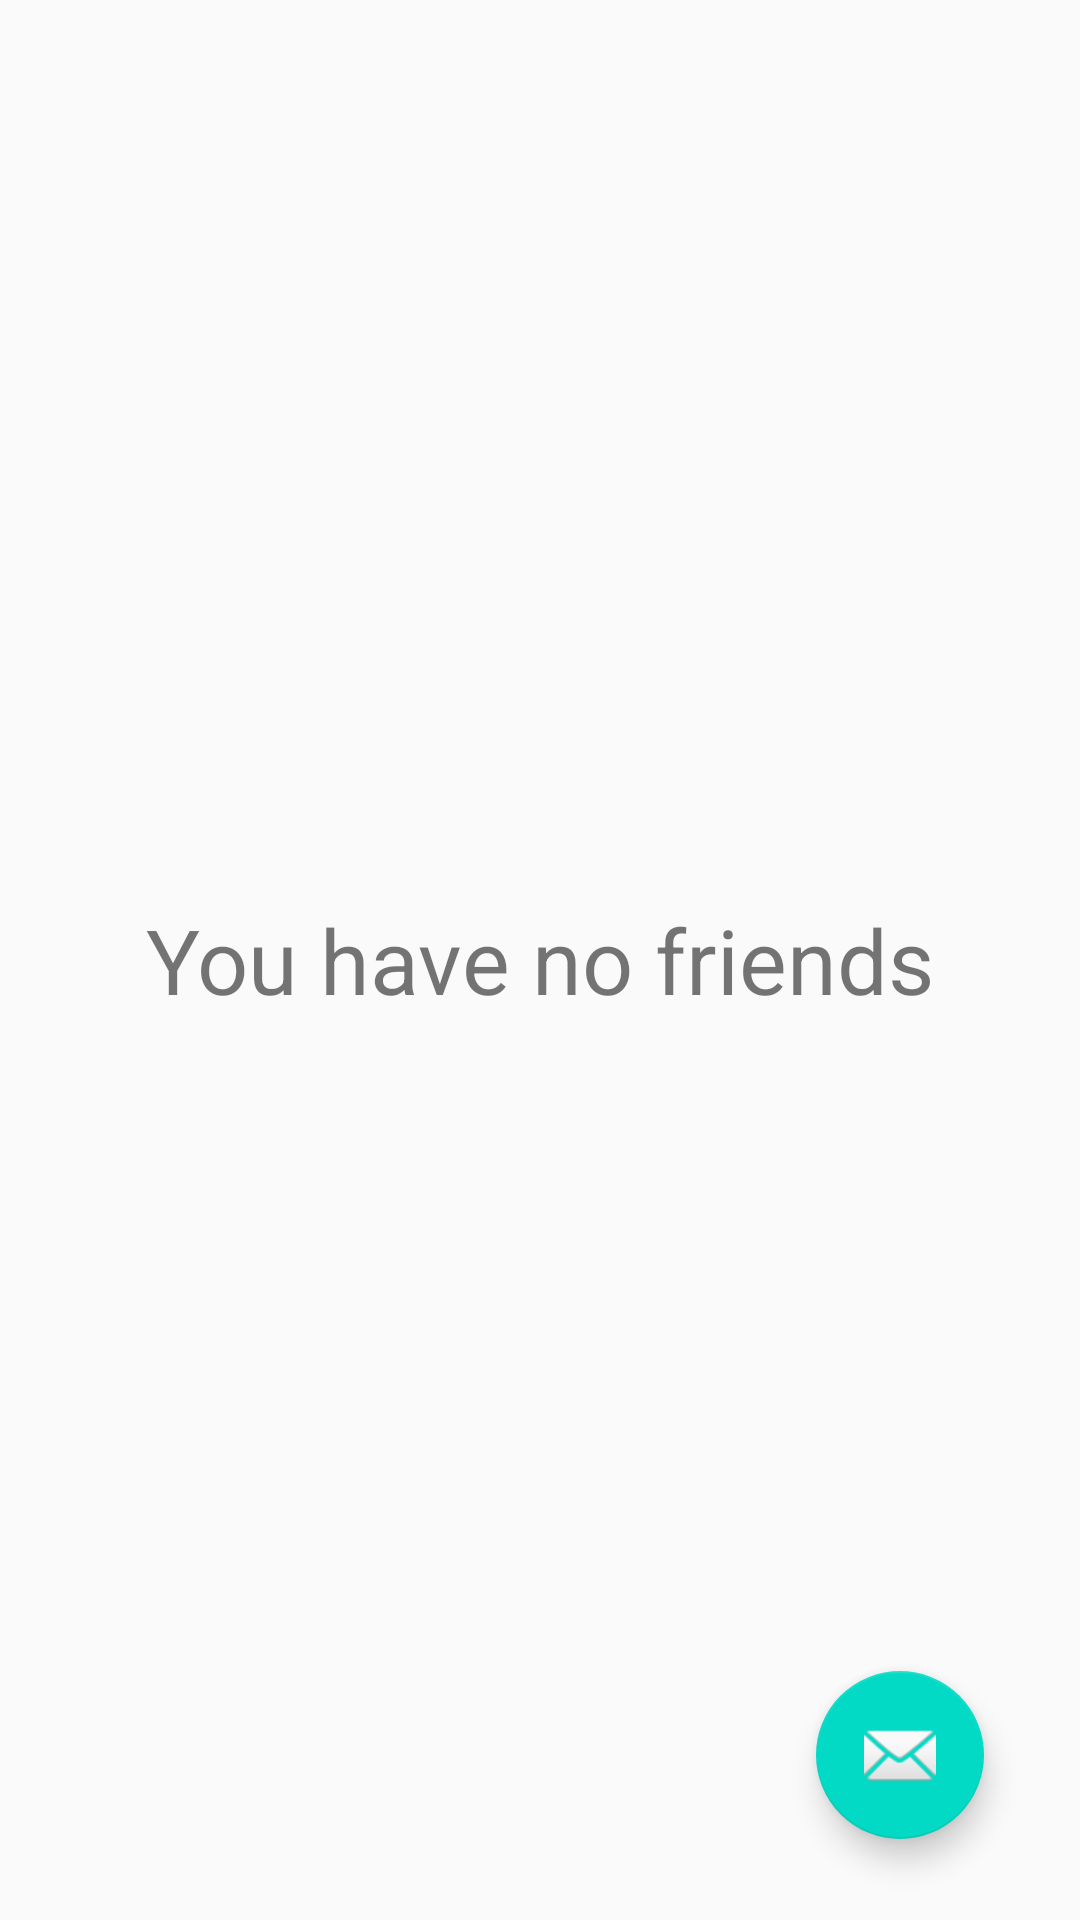

The Android layout XML behind this screen, and the referenced resources:
<!-- AndroidManifest.xml: application theme AppTheme -->
<!-- res/layout/activity_find_contacts2.xml -->
<?xml version="1.0" encoding="utf-8"?>
<RelativeLayout
    xmlns:android="http://schemas.android.com/apk/res/android"
    xmlns:app="http://schemas.android.com/apk/res-auto"
    xmlns:tools="http://schemas.android.com/tools"
    android:layout_width="match_parent"
    android:layout_height="match_parent"
    tools:context="com.arealbreakfast.breakfastapp.FindContacts">


    <TextView
        android:layout_width="wrap_content"
        android:layout_height="wrap_content"
        android:text="You have no friends"
        android:textSize="30sp"
        android:id="@+id/nofriendsmsgtv"
        android:layout_centerHorizontal="true"
        android:layout_centerVertical="true"
        />



    <android.support.design.widget.FloatingActionButton
        android:id="@+id/fab"
        android:layout_width="wrap_content"
        android:layout_height="wrap_content"
        android:layout_gravity="bottom|end"
        app:srcCompat="@android:drawable/ic_dialog_email"
        android:layout_marginLeft="@dimen/fab_margin"
        android:layout_marginRight="@dimen/fab_margin"
        android:layout_marginBottom="27dp"
        android:layout_marginEnd="32dp"
        android:layout_alignParentBottom="true"
        android:layout_alignParentEnd="true"
        />

</RelativeLayout>
<!-- resources referenced by this layout -->
<resources>
  <style name="AppTheme" parent="Theme.AppCompat.Light.NoActionBar">
          
          <item name="colorPrimary">@color/colorPrimary</item>
          <item name="colorPrimaryDark">@color/colorPrimaryDark</item>
          <item name="colorAccent">@color/colorAccent</item>
      </style>
  <!-- not gathered from this repository: default colours our renderer supplied (Android Studio template values) -->
  <color name="colorPrimary">#FF6200EE</color>
  <color name="colorPrimaryDark">#FF3700B3</color>
  <color name="colorAccent">#FF03DAC5</color>
</resources>
